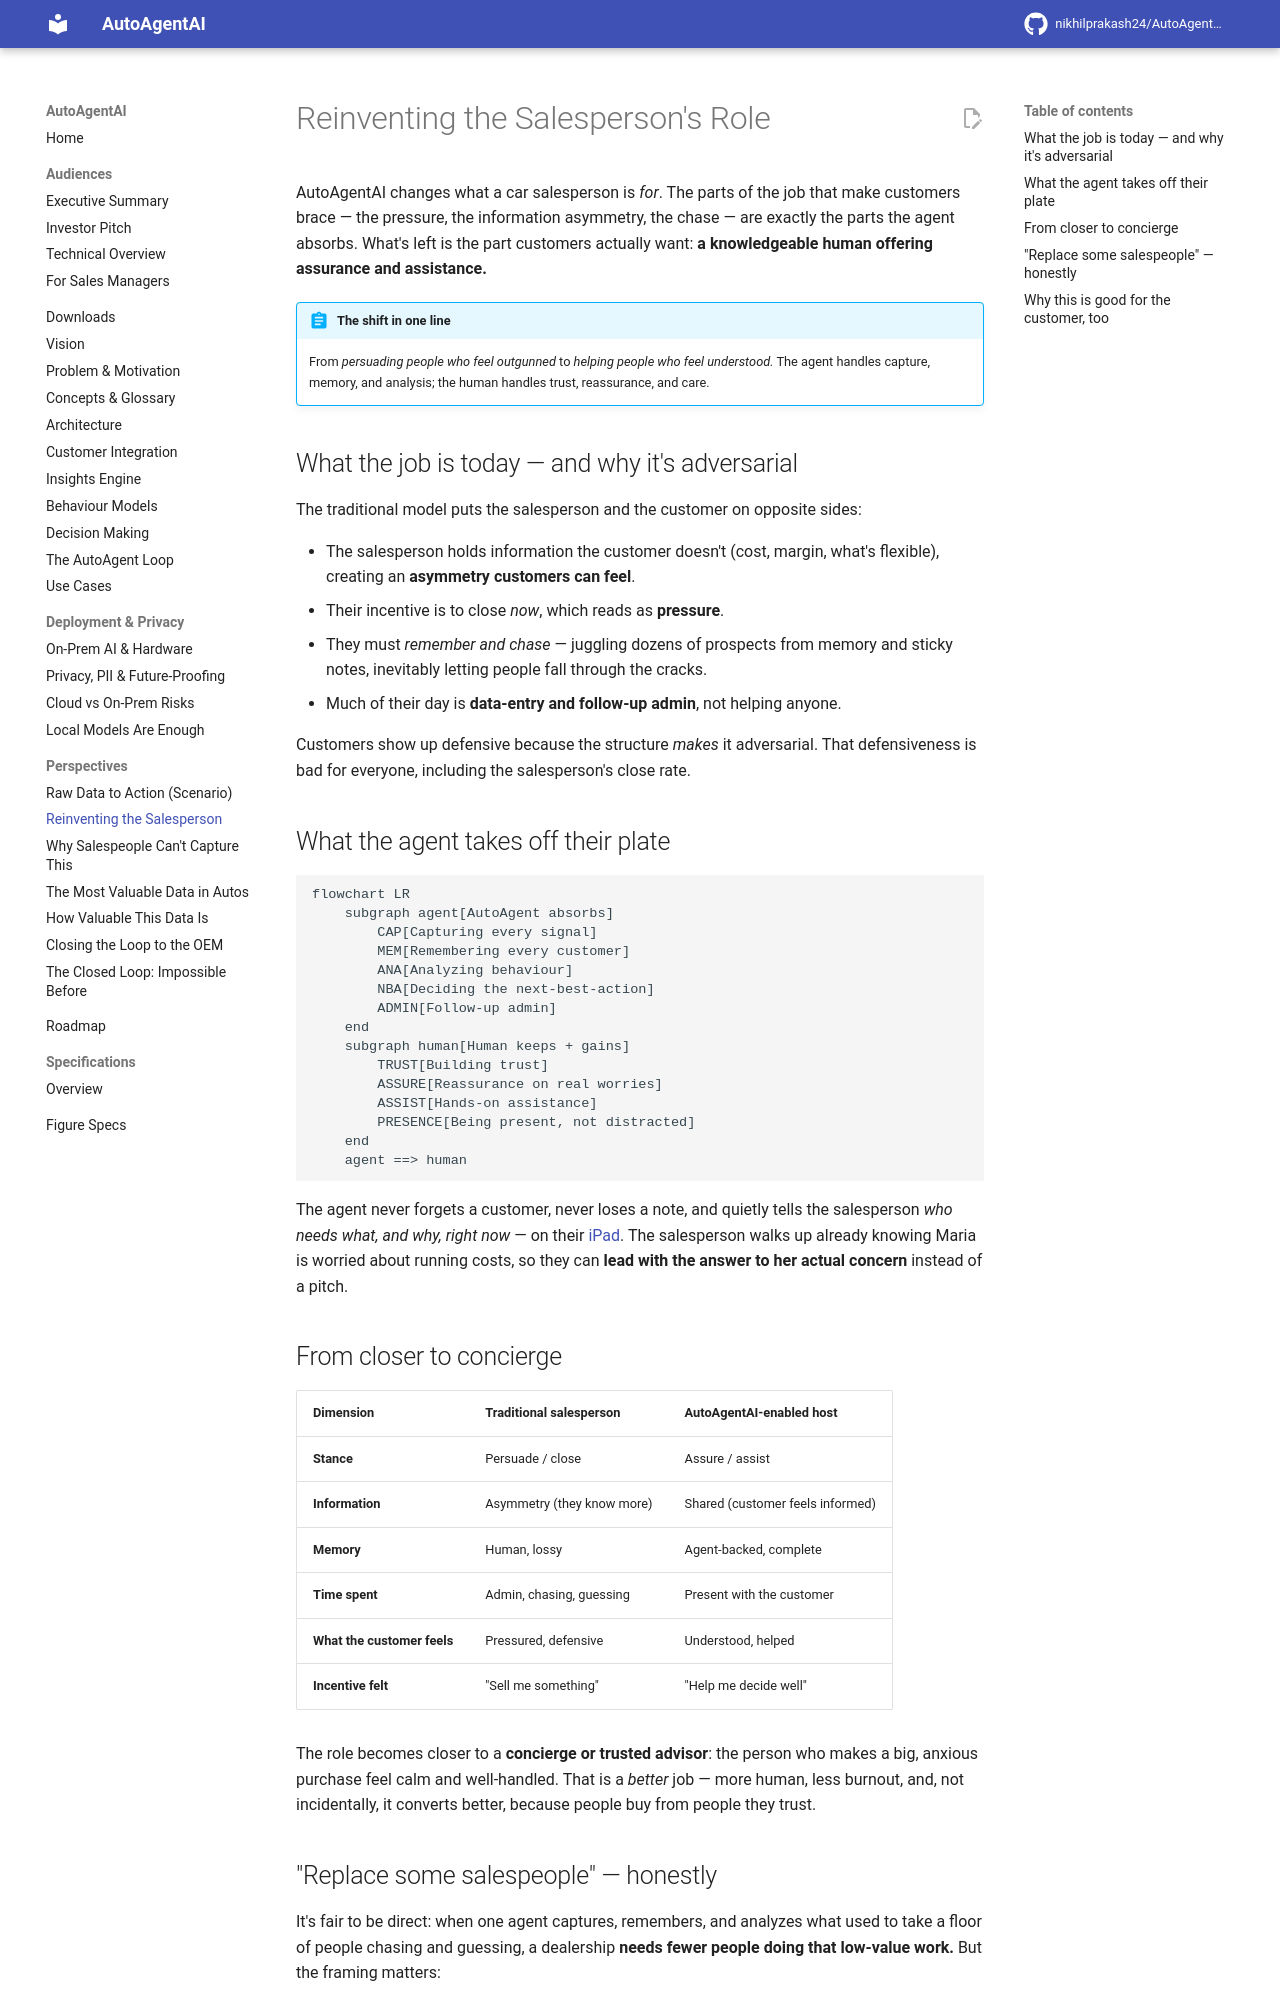

repository: nikhilprakash24/AutoAgentAI-consumerDataIntegrationAndCollection · page: perspectives/reinventing-the-salesperson/index.html · generator: mkdocs

# Reinventing the Salesperson's Role

AutoAgentAI changes what a car salesperson is *for*. The parts of the job that make
customers brace — the pressure, the information asymmetry, the chase — are exactly
the parts the agent absorbs. What's left is the part customers actually want:
**a knowledgeable human offering assurance and assistance.**

!!! abstract "The shift in one line"
    From *persuading people who feel outgunned* to *helping people who feel
    understood.* The agent handles capture, memory, and analysis; the human handles
    trust, reassurance, and care.

## What the job is today — and why it's adversarial

The traditional model puts the salesperson and the customer on opposite sides:

- The salesperson holds information the customer doesn't (cost, margin, what's
  flexible), creating an **asymmetry customers can feel**.
- Their incentive is to close *now*, which reads as **pressure**.
- They must *remember and chase* — juggling dozens of prospects from memory and
  sticky notes, inevitably letting people fall through the cracks.
- Much of their day is **data-entry and follow-up admin**, not helping anyone.

Customers show up defensive because the structure *makes* it adversarial. That
defensiveness is bad for everyone, including the salesperson's close rate.

## What the agent takes off their plate

```mermaid
flowchart LR
    subgraph agent[AutoAgent absorbs]
        CAP[Capturing every signal]
        MEM[Remembering every customer]
        ANA[Analyzing behaviour]
        NBA[Deciding the next-best-action]
        ADMIN[Follow-up admin]
    end
    subgraph human[Human keeps + gains]
        TRUST[Building trust]
        ASSURE[Reassurance on real worries]
        ASSIST[Hands-on assistance]
        PRESENCE[Being present, not distracted]
    end
    agent ==> human
```

The agent never forgets a customer, never loses a note, and quietly tells the
salesperson *who needs what, and why, right now* — on their
[iPad](../deployment/on-prem-ai-hardware.md#interfaces-kiosks-and-ipads). The
salesperson walks up already knowing Maria is worried about running costs, so they
can **lead with the answer to her actual concern** instead of a pitch.

## From closer to concierge

| Dimension | Traditional salesperson | AutoAgentAI-enabled host |
|---|---|---|
| **Stance** | Persuade / close | Assure / assist |
| **Information** | Asymmetry (they know more) | Shared (customer feels informed) |
| **Memory** | Human, lossy | Agent-backed, complete |
| **Time spent** | Admin, chasing, guessing | Present with the customer |
| **What the customer feels** | Pressured, defensive | Understood, helped |
| **Incentive felt** | "Sell me something" | "Help me decide well" |

The role becomes closer to a **concierge or trusted advisor**: the person who makes
a big, anxious purchase feel calm and well-handled. That is a *better* job — more
human, less burnout, and, not incidentally, it converts better, because people buy
from people they trust.
